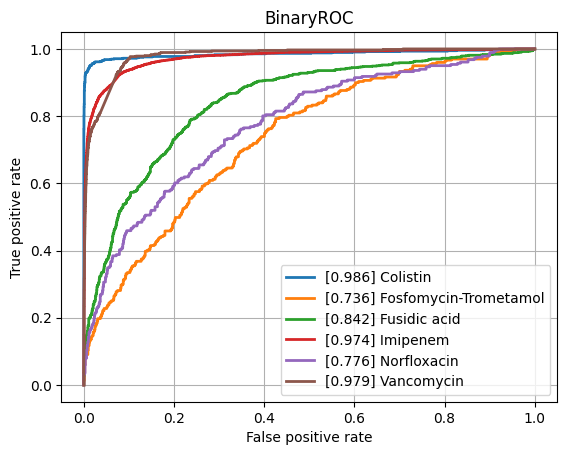

The file beside this chart, header and first rows:
class, ROCAUC, n_positives, n_negatives
Amikacin, 0.938, 1076, 5411
Amoxicillin-Clavulanic acid, 0.8956, 4178, 6138
Ampicillin, 0.9102, 9988, 5673
Ampicillin-Amoxicillin, 0.9026, 5722, 1004
Cefazolin, 0.9194, 1032, 1214
Cefepime, 0.9185, 3559, 8108
Cefpodoxime, 0.8426, 535, 920
Ceftazidime, 0.883, 4378, 12044
Ceftriaxone, 0.8809, 3759, 10264
Cefuroxime, 0.9477, 6628, 1771
Ciprofloxacin, 0.8688, 6746, 16427
Clindamycin, 0.884, 5730, 5605
Colistin, 0.9855, 756, 3641
Cotrimoxazole, 0.8752, 7956, 17446
Ertapenem, 0.8711, 137, 5414
Erythromycin, 0.8773, 5773, 4571
Fosfomycin, 0.8837, 1828, 6778
Fosfomycin-Trometamol, 0.7356, 299, 1006
Fusidic acid, 0.8417, 900, 1931
Gentamicin, 0.9606, 9286, 11372
Imipenem, 0.9739, 7857, 15815
Levofloxacin, 0.9153, 3351, 5796
Meropenem, 0.9293, 2567, 15908
Mupirocin, 0.9703, 152, 1251
Nitrofurantoin, 0.8681, 393, 3160
Norfloxacin, 0.7765, 281, 1482
Oxacillin, 0.9057, 2861, 3950
Penicillin, 0.9023, 3028, 940
Piperacillin-Tazobactam, 0.8764, 6267, 13803
Rifampicin, 0.8838, 305, 7026
Teicoplanin, 0.9351, 71, 1891
Tetracycline, 0.8536, 1729, 5372
Tobramycin, 0.9041, 1309, 4293
Vancomycin, 0.9792, 655, 12484
micro, 0.9287, , 
macro, 0.8969, , 
